Run: headless pygame with SDL's dummy video driver; simulated clock (each Clock.tick advances the game by its frame time, no real sleeping); random seed 0; keys injected as events and as key.get_pressed() state; no mouse input.
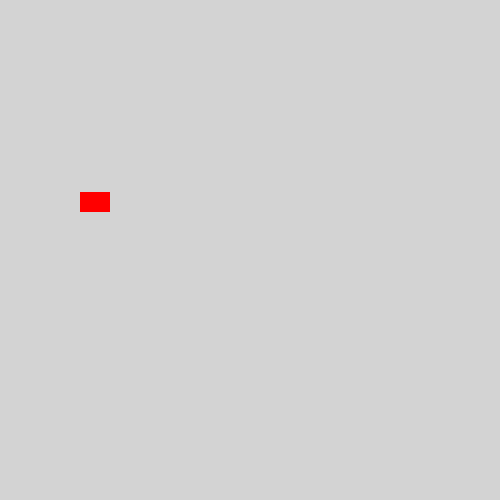
Frame 1 of 4 · flips 1–60 · no input
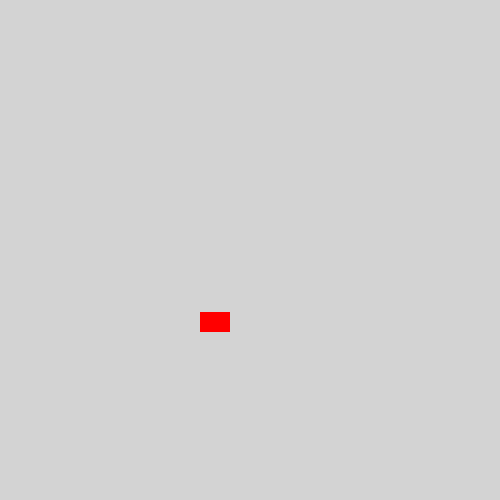
Frame 2 of 4 · flips 61–180 · tapped SPACE, RETURN · held RIGHT (→), D
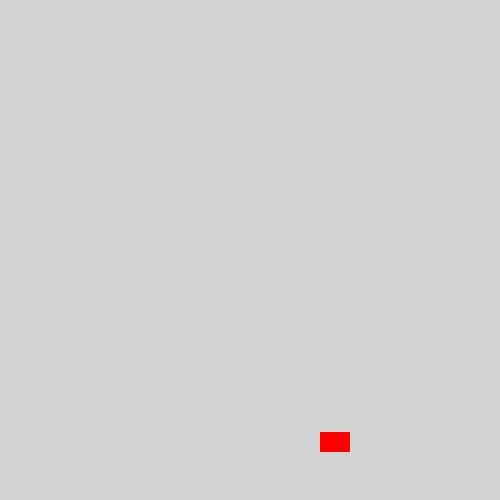
Frame 3 of 4 · flips 181–300 · held DOWN (↓), S
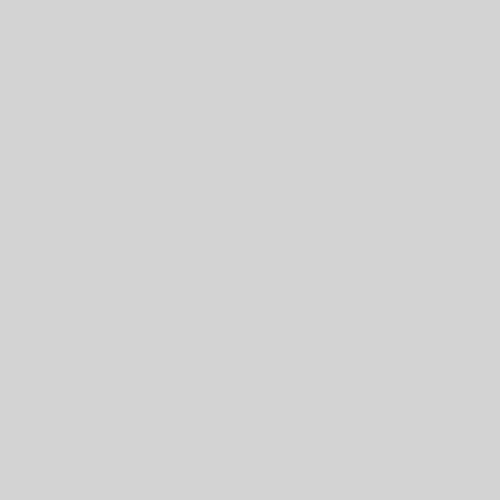
Frame 4 of 4 · flips 301–420 · held LEFT (←), A, UP (↑), W

The pygame program that drew these frames:

import pygame
import random
pygame.init()
width,height=500,500
screen = pygame.display.set_mode((width,height))
pygame.display.set_caption("Colorful Bounce")
clock = pygame.time.Clock()
BG_Color = [pygame.Color("blue"),pygame.Color("black"),pygame.Color("white"),pygame.Color("lightgray"),pygame.Color("lightblue"),pygame.Color("Magenta")]
SPRITE_Color = [pygame.Color("yellow"),pygame.Color("red"),pygame.Color("orange")]
bg_color = random.choice(BG_Color)
CHANGE_SPRITE_Color=pygame.USEREVENT +1
CHANGE_BG_Color=pygame.USEREVENT +2
class Bouncer(pygame.sprite.Sprite):
    def __init__(self):
        super().__init__()
        self.image = pygame.Surface((30,20))
        self.image.fill(random.choice(SPRITE_Color))
        self.rect = self.image.get_rect(x=random.randint(0,width -30),y=random.randint(0,height -20))
        self.velocity = [random.choice([-1,1]),random.choice([-1,1])]
    def update(self):
        self.rect.move_ip(self.velocity)
        hit = False
        if self.rect.left<=0 or self.rect.right>=width:
            self.velocity[0]*= -1
            hit=True
        if self.rect.top<=0 or self.rect.bottom>=height:
            self.velocity[0]*= -1
            hit=True
        if hit:
            pygame.event.post(pygame.event.Event(CHANGE_SPRITE_Color))
            pygame.event.post(pygame.event.Event(CHANGE_BG_Color))
    def change_color(self):
        self.image.fill(random.choice(SPRITE_Color))
sprite = Bouncer()
sprites = pygame.sprite.Group(sprite)
running = True
while running:
    for event in pygame.event.get():
        if event.type == pygame.QUIT:
            running = False
        elif event.type == CHANGE_SPRITE_Color:
            sprite.change_color()
        elif event.type == CHANGE_BG_Color:
            bg_color = random.choice(BG_Color)
    sprites.update()
    screen.fill(bg_color)
    sprites.draw(screen)
    pygame.display.flip()
    clock.tick(240)
pygame.quit()
